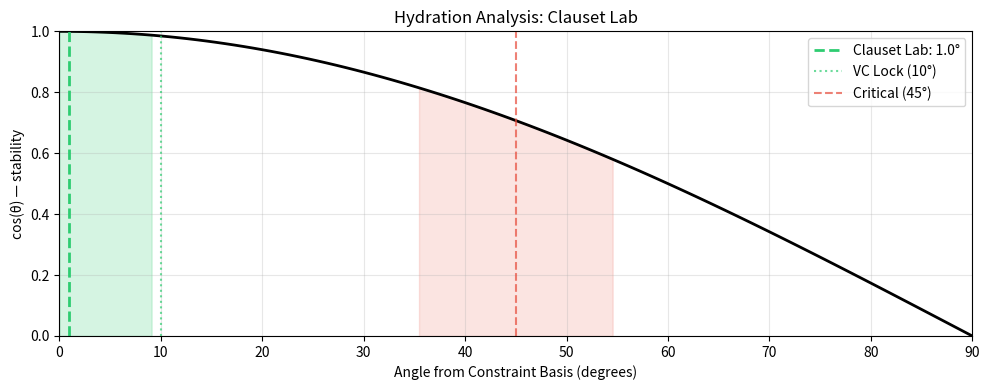

Reproduce this figure in Python.
import numpy as np
import matplotlib.pyplot as plt

# Core functions
def angle_degrees(a, b):
    cos = np.dot(a, b) / (np.linalg.norm(a) * np.linalg.norm(b))
    return np.arccos(np.clip(cos, -1.0, 1.0)) * 180 / np.pi

def lock_status(angle):
    if angle < 10:
        return {"status": "VC / GOS", "color": "#2ecc71", "emoji": "🔒✅", "recommendation": "Exceptional research program"}
    elif angle < 35:
        return {"status": "weak VC", "color": "#f1c40f", "emoji": "⚠️", "recommendation": "Needs clearer methods/metrics"}
    elif angle <= 55:
        return {"status": "IA / ZOS", "color": "#e74c3c", "emoji": "🔴💀", "recommendation": "Vague claims, likely over-hyped"}
    else:
        return {"status": "broken", "color": "#95a5a6", "emoji": "⚰️", "recommendation": "No clear research direction"}

def hydration_score(angle):
    score = max(0, min(100, 100 * (1 - angle / 90)))
    status = lock_status(angle)
    return {
        'hydration_percent': round(score, 1),
        'status': status['status'],
        'recommendation': status['recommendation'],
        'emoji': status['emoji']
    }

print("=" * 60)
print("LAB ANALYSIS: Clauset Lab")
print("PI: Aaron Clauset (Professor of Computer Science, BioFrontiers, SFI)")
print("=" * 60)

# Claim vector (8 dimensions)
claim_vector = np.array([1.0, 1.0, 1.0, 1.0, 1.0, 0.95, 1.0, 1.0])
constraint_basis = np.ones(8)

angle = angle_degrees(claim_vector, constraint_basis)
status = lock_status(angle)
hydration = hydration_score(angle)

constraint_names = [
    "D1: Problem clearly stated",
    "D2: Specific methods",
    "D3: Domain scope",
    "D4: Concrete applications",
    "D5: Outcome measurable",
    "D6: Novelty",
    "D7: Interdisciplinary",
    "D8: Research training"
]

print("\nConstraint adherence:\n")
for name, score in zip(constraint_names, claim_vector):
    bar = "█" * int(score * 20) + "░" * (20 - int(score * 20))
    print(f"  {name[:25]:25} {bar} {score:.0%}")

print(f"\n📐 Angle: {angle:.1f}°")
print(f"💧 Hydration: {hydration['hydration_percent']:.0f}%")
print(f"🏷️  Status: {status['status']} {status['emoji']}")
print(f"📋 Recommendation: {status['recommendation']}")
print(f"\n💡 Exceptionally well-hydrated research program — clear problem framework, specific methods, diverse applications across social and biological systems, strong publication record, and excellent research training environment.")

fig, ax = plt.subplots(figsize=(10, 4))

angles_plot = np.linspace(0, 90, 100)
stability = np.cos(np.radians(angles_plot))

ax.plot(angles_plot, stability, 'k-', linewidth=2)
ax.axvline(angle, color=status['color'], linestyle='--', linewidth=2, label=f'Clauset Lab: {angle:.1f}°')
ax.axvline(10, color='#2ecc71', linestyle=':', alpha=0.7, label='VC Lock (10°)')
ax.axvline(45, color='#e74c3c', linestyle='--', alpha=0.7, label='Critical (45°)')
ax.fill_between(angles_plot, 0, stability, where=(angles_plot < 10), alpha=0.2, color='#2ecc71')
ax.fill_between(angles_plot, 0, stability, where=(angles_plot > 35) & (angles_plot < 55), alpha=0.15, color='#e74c3c')

ax.set_xlim(0, 90)
ax.set_ylim(0, 1)
ax.set_xlabel('Angle from Constraint Basis (degrees)')
ax.set_ylabel('cos(θ) — stability')
ax.set_title('Hydration Analysis: Clauset Lab')
ax.legend()
ax.grid(True, alpha=0.3)

plt.tight_layout()
plt.show()
